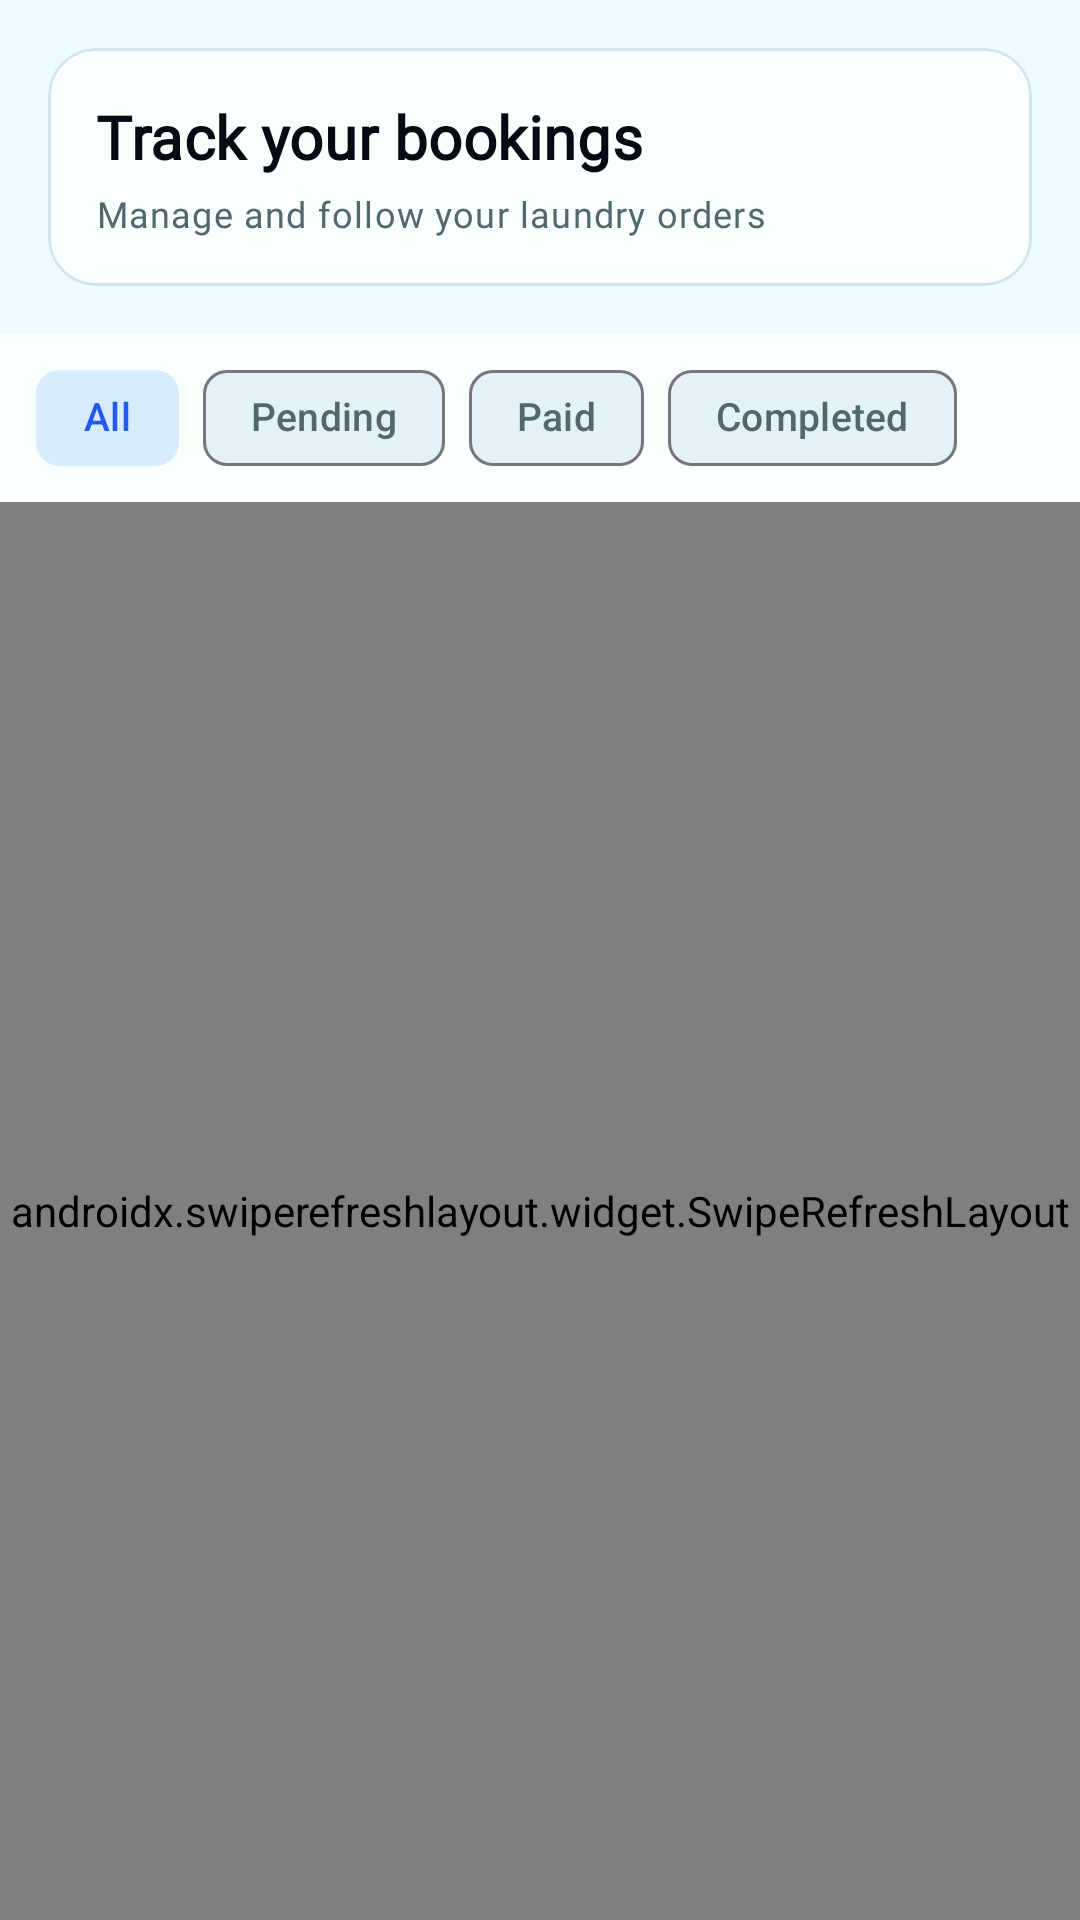

Android layout source for this screen:
<!-- AndroidManifest.xml: application theme Theme.LaundryLink -->
<!-- res/layout/fragment_my_bookings.xml -->
<?xml version="1.0" encoding="utf-8"?>
<LinearLayout
    xmlns:android="http://schemas.android.com/apk/res/android"
    xmlns:app="http://schemas.android.com/apk/res-auto"
    android:layout_width="match_parent"
    android:layout_height="match_parent"
    android:background="@color/ll_background"
    android:orientation="vertical">

    <com.google.android.material.card.MaterialCardView
        style="@style/Widget.LaundryLink.Card"
        android:layout_width="match_parent"
        android:layout_height="wrap_content"
        android:layout_margin="@dimen/spacing_4"
        app:cardElevation="0dp">

        <LinearLayout
            android:layout_width="match_parent"
            android:layout_height="wrap_content"
            android:orientation="vertical"
            android:padding="@dimen/spacing_4">

            <TextView
                android:layout_width="wrap_content"
                android:layout_height="wrap_content"
                android:text="Track your bookings"
                android:textAppearance="@style/TextAppearance.LaundryLink.Title"
                android:textSize="20sp" />

            <TextView
                android:layout_width="match_parent"
                android:layout_height="wrap_content"
                android:layout_marginTop="@dimen/spacing_1"
                android:text="Manage and follow your laundry orders"
                android:textAppearance="@style/TextAppearance.LaundryLink.Caption" />
        </LinearLayout>
    </com.google.android.material.card.MaterialCardView>

    <HorizontalScrollView
        android:layout_width="match_parent"
        android:layout_height="wrap_content"
        android:background="@color/ll_card"
        android:overScrollMode="never"
        android:scrollbars="none">

        <com.google.android.material.chip.ChipGroup
            android:id="@+id/chipGroup"
            android:layout_width="wrap_content"
            android:layout_height="wrap_content"
            android:paddingHorizontal="@dimen/spacing_3"
            android:paddingVertical="@dimen/spacing_3"
            app:selectionRequired="true"
            app:singleSelection="true">

            <com.google.android.material.chip.Chip
                android:id="@+id/chipAll"
                style="@style/Widget.LaundryLink.Chip.Filter"
                android:layout_width="wrap_content"
                android:layout_height="wrap_content"
                android:checked="true"
                android:text="All"
                android:textSize="13sp"
                app:chipMinTouchTargetSize="0dp" />

            <com.google.android.material.chip.Chip
                android:id="@+id/chipPendingPayment"
                style="@style/Widget.LaundryLink.Chip.Filter"
                android:layout_width="wrap_content"
                android:layout_height="wrap_content"
                android:text="Pending"
                android:textSize="13sp"
                app:chipMinTouchTargetSize="0dp" />

            <com.google.android.material.chip.Chip
                android:id="@+id/chipPaid"
                style="@style/Widget.LaundryLink.Chip.Filter"
                android:layout_width="wrap_content"
                android:layout_height="wrap_content"
                android:text="Paid"
                android:textSize="13sp"
                app:chipMinTouchTargetSize="0dp" />

            <com.google.android.material.chip.Chip
                android:id="@+id/chipCompleted"
                style="@style/Widget.LaundryLink.Chip.Filter"
                android:layout_width="wrap_content"
                android:layout_height="wrap_content"
                android:text="Completed"
                android:textSize="13sp"
                app:chipMinTouchTargetSize="0dp" />
        </com.google.android.material.chip.ChipGroup>
    </HorizontalScrollView>

    <androidx.swiperefreshlayout.widget.SwipeRefreshLayout
        android:id="@+id/swipeRefresh"
        android:layout_width="match_parent"
        android:layout_height="0dp"
        android:layout_weight="1">

        <FrameLayout
            android:layout_width="match_parent"
            android:layout_height="match_parent">

            <ProgressBar
                android:id="@+id/progressBar"
                android:layout_width="wrap_content"
                android:layout_height="wrap_content"
                android:layout_gravity="center"
                android:indeterminateTint="@color/ll_primary"
                android:visibility="gone" />

            <TextView
                android:id="@+id/tvEmpty"
                android:layout_width="match_parent"
                android:layout_height="wrap_content"
                android:layout_gravity="center"
                android:fontFamily="@font/plus_jakarta_sans"
                android:gravity="center"
                android:padding="@dimen/spacing_8"
                android:text="No bookings yet.\nBook a slot from Find Shops!"
                android:textAppearance="@style/TextAppearance.LaundryLink.Caption"
                android:visibility="gone" />

            <include
                android:id="@+id/errorBanner"
                layout="@layout/include_error_banner"
                android:layout_width="match_parent"
                android:layout_height="wrap_content"
                android:layout_margin="@dimen/spacing_4" />

            <androidx.recyclerview.widget.RecyclerView
                android:id="@+id/rvBookings"
                android:layout_width="match_parent"
                android:layout_height="match_parent"
                android:clipToPadding="false"
                android:paddingTop="@dimen/spacing_2"
                android:paddingBottom="@dimen/spacing_4" />
        </FrameLayout>
    </androidx.swiperefreshlayout.widget.SwipeRefreshLayout>
</LinearLayout>
<!-- res/layout/include_error_banner.xml (included above) -->
<?xml version="1.0" encoding="utf-8"?>
<TextView
    xmlns:android="http://schemas.android.com/apk/res/android"
    android:id="@+id/tvError"
    android:layout_width="match_parent"
    android:layout_height="wrap_content"
    android:background="@drawable/bg_error_banner"
    android:fontFamily="@font/plus_jakarta_sans"
    android:padding="@dimen/spacing_3"
    android:textColor="@color/ll_destructive"
    android:textSize="13sp"
    android:visibility="gone" />
<!-- resources referenced by this layout -->
<resources>
  <color name="ll_background">#EEFBFF</color>
  <color name="ll_card">#F9FEFF</color>
  <color name="ll_destructive">#E40016</color>
  <color name="ll_primary">#215BF2</color>
  <dimen name="spacing_1">4dp</dimen>
  <dimen name="spacing_2">8dp</dimen>
  <dimen name="spacing_3">12dp</dimen>
  <dimen name="spacing_4">16dp</dimen>
  <dimen name="spacing_8">32dp</dimen>
  <!-- drawable bg_error_banner (drawable) -->
  <?xml version="1.0" encoding="utf-8"?>
  <shape xmlns:android="http://schemas.android.com/apk/res/android"
      android:shape="rectangle">
      <solid android:color="@color/ll_destructive_muted" />
      <corners android:radius="@dimen/radius_md" />
  </shape>
  <style name="TextAppearance.LaundryLink.Caption" parent="TextAppearance.Material3.BodySmall">
          <item name="android:fontFamily">@font/plus_jakarta_sans</item>
          <item name="android:textSize">12sp</item>
          <item name="android:textColor">@color/ll_muted_foreground</item>
      </style>
  <style name="TextAppearance.LaundryLink.Title" parent="TextAppearance.Material3.TitleMedium">
          <item name="android:fontFamily">@font/plus_jakarta_sans</item>
          <item name="android:textSize">22sp</item>
          <item name="android:textStyle">bold</item>
          <item name="android:textColor">@color/ll_foreground</item>
      </style>
  <style name="Widget.LaundryLink.Card" parent="Widget.Material3.CardView.Elevated">
          <item name="cardBackgroundColor">@color/ll_card</item>
          <item name="cardCornerRadius">@dimen/radius_xl</item>
          <item name="cardElevation">@dimen/card_elevation</item>
          <item name="strokeColor">@color/ll_border</item>
          <item name="strokeWidth">1dp</item>
      </style>
  <style name="Widget.LaundryLink.Chip.Filter" parent="Widget.Material3.Chip.Filter">
          <item name="chipBackgroundColor">@color/chip_background_color</item>
          <item name="android:textColor">@color/chip_text_color</item>
          <item name="checkedIconVisible">false</item>
      </style>
  <color name="ll_destructive_muted">#EDE2E8</color>
  <dimen name="radius_md">8dp</dimen>
  <color name="ll_muted_foreground">#51686F</color>
  <color name="ll_foreground">#060A13</color>
  <dimen name="radius_xl">16dp</dimen>
  <dimen name="card_elevation">2dp</dimen>
  <color name="ll_border">#D2E5EC</color>
  <color name="ll_primary_foreground">#FCFCFC</color>
  <color name="ll_primary_muted">#D9EBFE</color>
  <color name="ll_secondary">#DAF2FA</color>
  <color name="ll_secondary_foreground">#192236</color>
  <color name="ll_accent">#009ECF</color>
  <color name="ll_accent_foreground">#FCFCFC</color>
  <color name="ll_muted">#E2F2F7</color>
  <color name="ll_destructive_foreground">#FCFCFC</color>
  <style name="Widget.LaundryLink.Button.Primary" parent="Widget.Material3.Button">
          <item name="backgroundTint">@color/ll_primary</item>
          <item name="android:textColor">@color/ll_primary_foreground</item>
          <item name="cornerRadius">@dimen/radius_lg</item>
          <item name="android:fontFamily">@font/plus_jakarta_sans</item>
          <item name="android:textStyle">bold</item>
      </style>
  <style name="Widget.LaundryLink.InputLayout" parent="Widget.Material3.TextInputLayout.OutlinedBox">
          <item name="boxStrokeColor">@color/ll_border</item>
          <item name="boxBackgroundColor">@color/ll_card</item>
          <item name="hintTextColor">@color/ll_muted_foreground</item>
      </style>
  <style name="Widget.LaundryLink.BottomNav" parent="Widget.Material3.BottomNavigationView">
          <item name="android:background">@color/ll_card</item>
          <item name="itemIconTint">@color/bottom_nav_color</item>
          <item name="itemTextColor">@color/bottom_nav_color</item>
          <item name="itemRippleColor">@color/ll_primary_muted</item>
      </style>
  <dimen name="radius_lg">12dp</dimen>
</resources>
